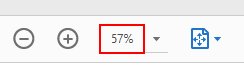
Task: Robotic Enterprise Framework
Workflow: Read_File

Step 1 [then]: type "57[k(enter)]" into the editable text in window 'PDF Form Example - Adobe Acrobat Reader DC' (acrord32.exe)

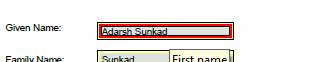
Step 2 [then]: get-text from the editable text 'First name' in window 'PDF Form Example - Adobe Acrobat Reader DC' (acrord32.exe)

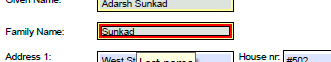
Step 3: get-text from the editable text 'Last name' in window 'PDF Form Example - Adobe Acrobat Reader DC' (acrord32.exe)

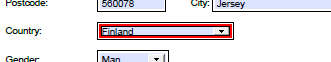
Step 4: get-text from the list item 'Sweden' in window 'PDF Form Example - Adobe Acrobat Reader DC' (acrord32.exe)

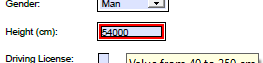
Step 5: get-text from the editable text 'Value from 40 to 250 cm' in window 'PDF Form Example - Adobe Acrobat Reader DC' (acrord32.exe)

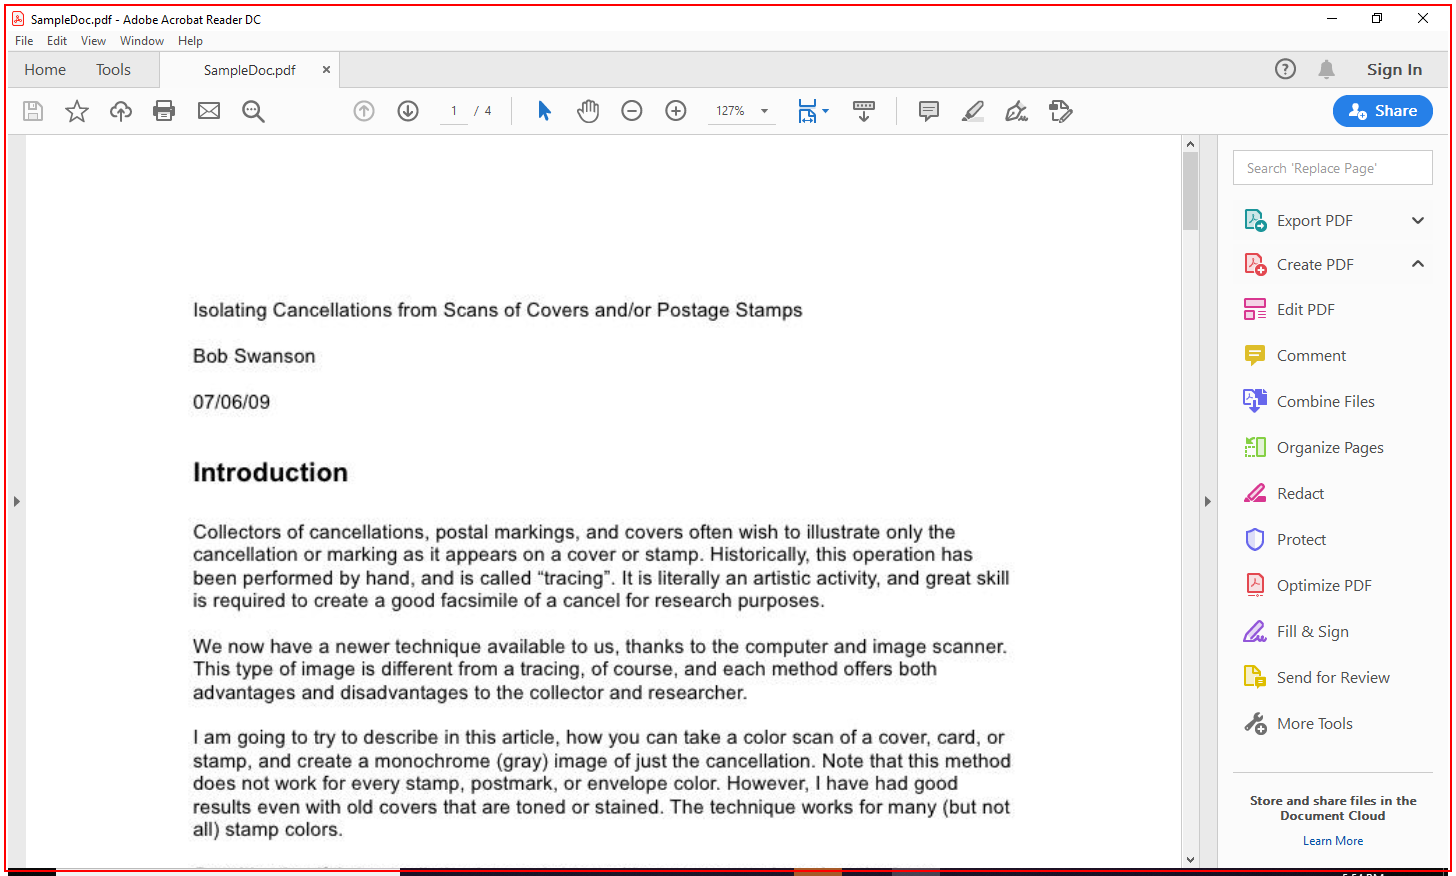
Step 6 [then]: Close Application 'AcroRd32.exe SampleDoc....' on the element (acrord32.exe)